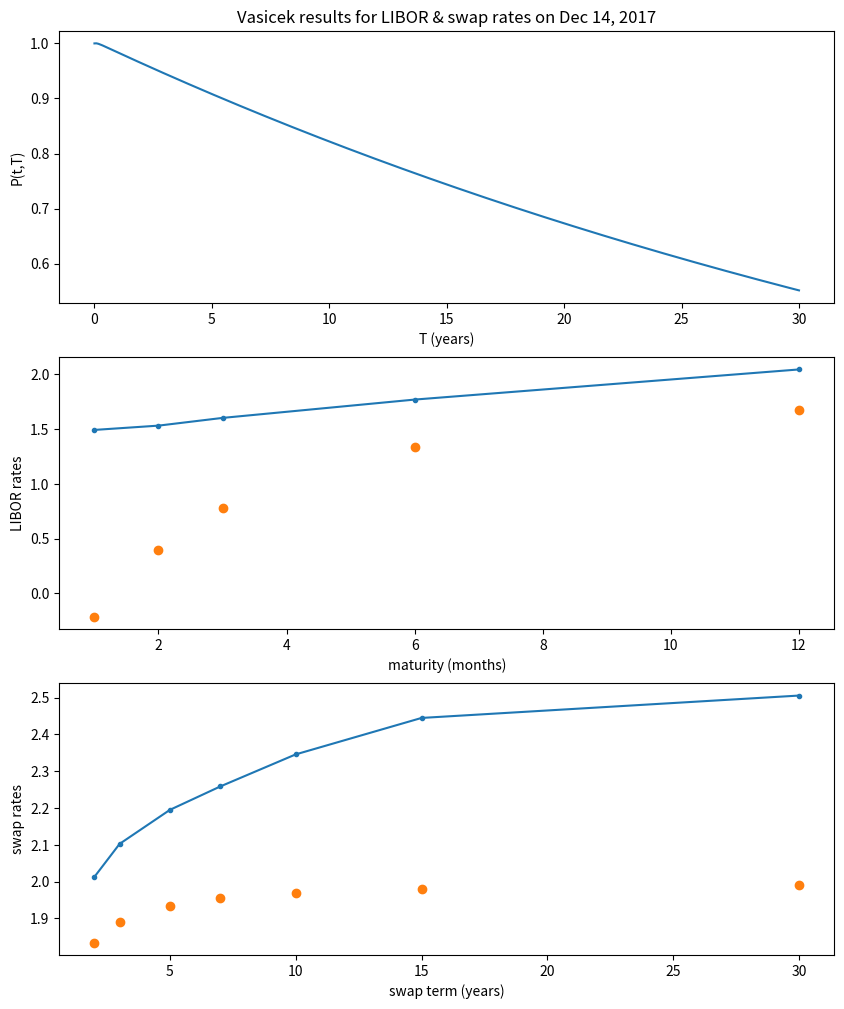
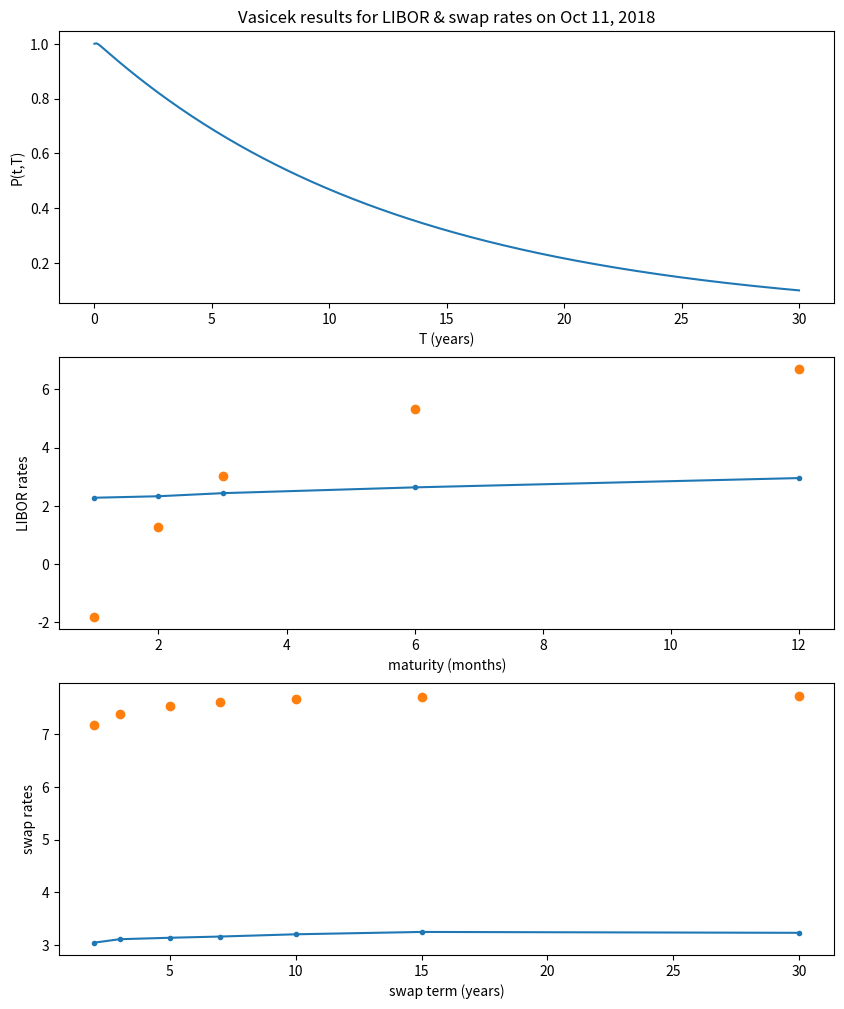
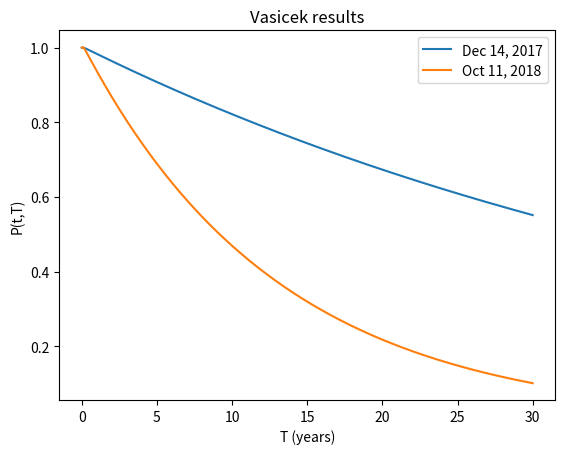
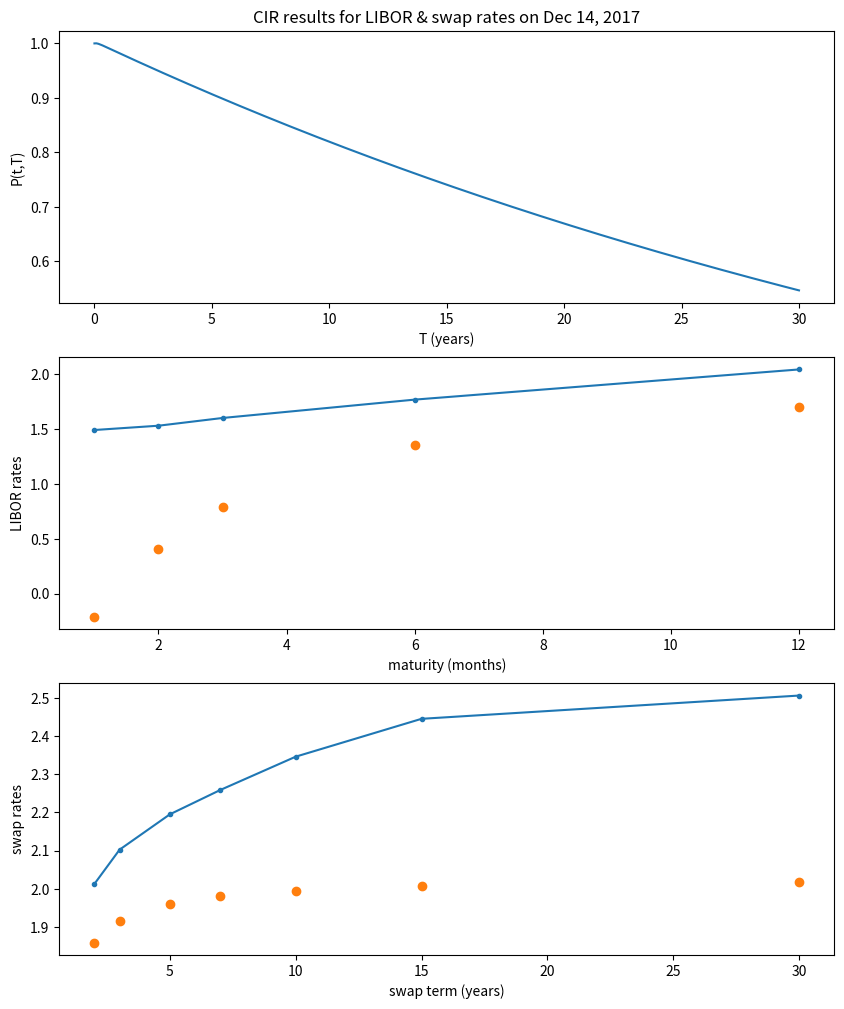
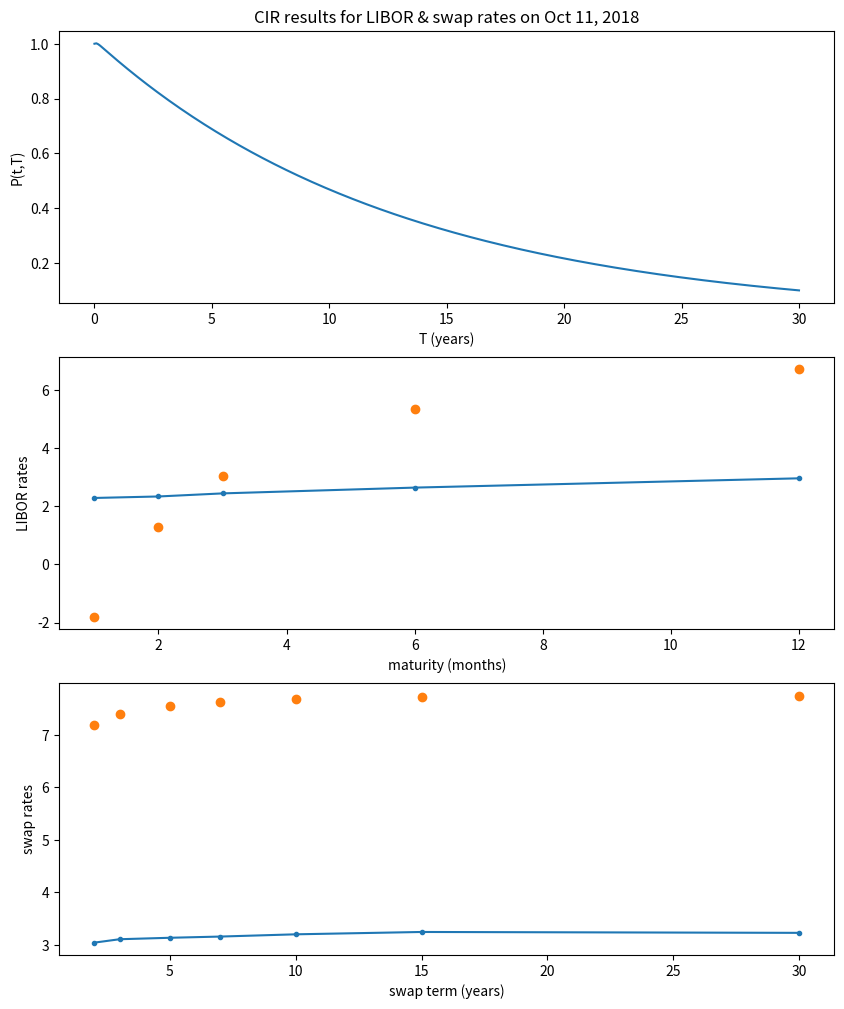
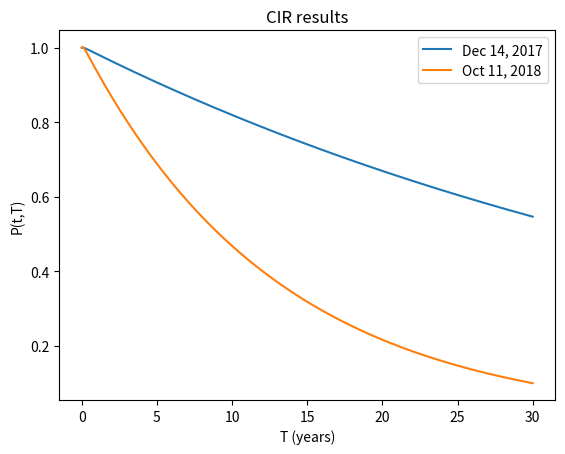

Recreate these plots in Python, in order.

from scipy.optimize import minimize

import matplotlib.pyplot as plt
import numpy as np


def zero_coupon(tau, r0, kappa, theta, sigma, model):
    ''' Calculates the zero-coupon price based on the Vasicek/CIR model
        using the parameters provided

    :param tau:
    :type tau:
    :param r0:
    :type r0:
    :param kappa:
    :type kappa:
    :param theta:
    :type theta:
    :param sigma:
    :type sigma:
    :param model:
    :type model:
    '''
    if model == 'Vasicek':
        B = (1 - np.exp(-kappa * tau)) / kappa
        A = (theta - sigma ** 2 / (2 * kappa ** 2)) * \
            (B - tau) - (sigma ** 2 / (4 * kappa)) * B ** 2
    elif model == 'CIR':
        g = np.sqrt(kappa ** 2 + 2 * sigma ** 2)
        tmp = 2 * kappa * theta / sigma ** 2
        tmp1 = kappa * tau / 2
        tmp2 = g * tau / 2

        A = tmp * np.log(np.exp(tmp1) / (np.cosh(tmp2) + 
                                         (kappa / g) * np.sinh(tmp2)))
        # B = 2. / (kappa + g * (1. / np.tanh(g * tau / 2)))
        tanh = np.tanh(g * tau / 2)
        B = 2. * tanh / (kappa * tanh + g)
    else:
        print('zero_coupon: model must be "Vasicek" or "CIR"!')
        return -1

    n2 = len(A)
    A_ = A
    B_ = B

    r_ = np.repeat(r0, n2)

    p = np.exp(A_ - B_ * r_)
    return p


def swapRates(tau, p, mat):
    '''Computes interpolated values for the swap
    rates using the parameters provided
    :param tau:
    :type tau:
    :param p:
    :type p:
    :param mat:
    :type mat:
    '''
    if len(tau) != 1:
       
        tmax = mat[-1]
    
        ttemp = np.arange(0.5, tmax + 0.5, 0.5)
        ptemp = np.interp(ttemp, tau, p)
    
        dis = np.cumsum(ptemp)
        # dis = dis(:);
    
        # linear interpolation
        pmat = np.interp(mat, tau, p)
    
        index = (2 * mat).astype(int) - 1
        S = 100 * 2 * (1 - pmat) / dis[index]
    
        return S
    else:
        return -1

def liborRates(tau, p, mat):
    '''Computes interpolated values of the libor
     rates between the given extreme values

    :param tau:
    :type tau:
    :param p:
    :type p:
    :param mat:
    :type mat:
    '''
    if len(tau) != 1:
        pmat = np.interp(mat, tau, p)
        L = 100 * (1. / pmat - 1) / mat
        return L
    else:
        return -1


def objFunc1(params, tau, LIBOR, SWAP, model):
    '''Utilizes a gradient-based approach to reduce the difference between
       the model values and the actual values to tune the parameters

    :param params:
    :type params:
    :param tau:
    :type tau:
    :param LIBOR:
    :type LIBOR:
    :param SWAP:
    :type SWAP:
    :param model:
    :type model:
    '''
    # unpack params
    r0 = params[0]
    kappa = params[1]
    theta = params[2]
    sigma = params[3]
    if r0 < 0:
        return -1
    if sigma > 0:
        p = zero_coupon(tau, r0, kappa, theta, sigma, model)
        # now that we have zero-coupon bond prices p(t,T)
        # now it is time to calculate MODEL LIBOR rates and SWAP rates
        S = swapRates(tau, p, SWAP[:, 0])
        L = liborRates(tau, p, LIBOR[:, 0])
    
        # the goal is to minimize the distance between model rates and market rates
        rel1 = (S - SWAP[:, 1]) / SWAP[:, 1]
        rel2 = (L - LIBOR[:, 1]) / LIBOR[:, 1]
    
        # rel1 = (S-SWAP(:,2))
        # rel2 = (L-LIBOR(:,2))
    
        # mae = (sum(abs(rel1))+sum(abs(rel2)))
        mae = np.sum(rel1 ** 2) + np.sum(rel2 ** 2)
    
        return mae
    else:
        return -2

def calibration(fun, param_0, tau, LIBOR, SWAP, model):
    '''help to change tolerance by setting appropriate parameters
       
    :param fun:
    :type fun:
    :param param_0:
    :type param_0:
    :param tau:
    :type tau:
    :param LIBOR:
    :type LIBOR:
    :param SWAP:
    :type SWAP:
    :param model:
    :type model:
    '''
    
    opt = {'maxiter':1000, 'maxfev':5e3}
    sol = minimize(objFunc1, params1, args=(tau, LIBOR, SWAP, model), method='Nelder-Mead', options=opt)
    print(sol.message)
    par = np.array(sol.x)
    print('parameters = ' + str(par))
    r_star = par[0]
    kappa_star = par[1]
    theta_star = par[2]
    sigma_star = par[3]
    p = zero_coupon(tau, r_star, kappa_star, theta_star, sigma_star, model)
    L = liborRates(tau, p, LIBOR[:, 0])
    S = swapRates(tau, p, SWAP[:, 0])
    return p, L, S


# DATA
LIBOR = np.array([[1 / 12, 1.49078, 2.2795],
    [2 / 12, 1.52997, 2.33075],
    [3 / 12, 1.60042, 2.43631],
    [6 / 12, 1.76769, 2.63525],
    [12 / 12, 2.04263, 2.95425]])

SWAP = np.array([[2, 2.013, 3.0408],
    [3, 2.1025, 3.1054],
    [5, 2.195, 3.1332],
    [7, 2.2585, 3.1562],
    [10, 2.3457, 3.199],
    [15, 2.4447, 3.2437],
    [30, 2.5055, 3.227]])

# PARAMETERS
# we are going out 30 years every month (1/12)
tau = np.arange(0, 30 + 1 / 12, 1 / 12)

# initial starting point
# r0 = 0.02 kappa0 = 2 theta0 = 0.5 sigma0 = 0.1
params = np.array([0.02, 1.0, 0.05, 0.3]);

params1 = np.array([0.25, 5, 0.2, 0.1]);
params2 = np.array([0.25, 5, 0.2, 0.1]);

# vaseick(2 dates)
model = 'Vasicek'
# first date
print("*********************model:Vasicek************************** first date ******************************************************")

whichOne = 1
p11, L11, S11 = calibration(objFunc1, params1, tau, LIBOR[:, [0, whichOne]], SWAP[:, [0, whichOne]], model) 

print("*********************model:Vasicek************************** second date ******************************************************")
# second date
whichOne = 2
p12, L12, S12 = calibration(objFunc1, params1, tau, LIBOR[:, [0, whichOne]], SWAP[:, [0, whichOne]], model) 

# CIR 
model = 'CIR'

# first date
print("*********************model:CIR************************** first date ******************************************************")

whichOne = 1
p21, L21, S21 = calibration(objFunc1, params1, tau, LIBOR[:, [0, whichOne]], SWAP[:, [0, whichOne]], model) 

# second date
print("*********************model:CIR************************** second date ******************************************************")

whichOne = 2
p22, L22, S22 = calibration(objFunc1, params1, tau, LIBOR[:, [0, whichOne]], SWAP[:, [0, whichOne]], model) 

# PLOTS 
# VASEICK
# vasicek first date

whichOne = 1
dataDate = 'Dec 14, 2017';
    
plt.figure(figsize=(10, 12))

plt.subplot(3, 1, 1)
plt.plot(tau, p11)
plt.xlabel('T (years)')
plt.ylabel('P(t,T)')
plt.title('Vasicek results for LIBOR & swap rates on ' + dataDate)

plt.subplot(3, 1, 2)
plt.plot(12 * LIBOR[:, 0], LIBOR[:, whichOne], '.-')
plt.plot(12 * LIBOR[:, 0], L11, 'o')
plt.xlabel('maturity (months)')
plt.ylabel('LIBOR rates')

plt.subplot(3, 1, 3)
plt.plot(SWAP[:, 0], SWAP[:, whichOne], '.-')
plt.plot(SWAP[:, 0], S11, 'o')
plt.xlabel('swap term (years)')
plt.ylabel('swap rates')

plt.show()

# vasicek second date
whichOne = 2
dataDate = 'Oct 11, 2018';
    
plt.figure(figsize=(10, 12))

plt.subplot(3, 1, 1)
plt.plot(tau, p12)
plt.xlabel('T (years)')
plt.ylabel('P(t,T)')
plt.title('Vasicek results for LIBOR & swap rates on ' + dataDate)

plt.subplot(3, 1, 2)
plt.plot(12 * LIBOR[:, 0], LIBOR[:, whichOne], '.-')
plt.plot(12 * LIBOR[:, 0], L12, 'o')
plt.xlabel('maturity (months)')
plt.ylabel('LIBOR rates')

plt.subplot(3, 1, 3)
plt.plot(SWAP[:, 0], SWAP[:, whichOne], '.-')
plt.plot(SWAP[:, 0], S12, 'o')
plt.xlabel('swap term (years)')
plt.ylabel('swap rates')

plt.show()

# vasicek comparison
plt.figure()
plt.plot(tau, p11)
plt.plot(tau, p12)
plt.xlabel('T (years)')
plt.ylabel('P(t,T)')
plt.legend(['Dec 14, 2017', 'Oct 11, 2018'])
plt.title('Vasicek results')
plt.show()

# cir first date
whichOne = 1
dataDate = 'Dec 14, 2017';
    
plt.figure(figsize=(10, 12))

plt.subplot(3, 1, 1)
plt.plot(tau, p21)
plt.xlabel('T (years)')
plt.ylabel('P(t,T)')
plt.title('CIR results for LIBOR & swap rates on ' + dataDate)

plt.subplot(3, 1, 2)
plt.plot(12 * LIBOR[:, 0], LIBOR[:, whichOne], '.-')
plt.plot(12 * LIBOR[:, 0], L21, 'o')
plt.xlabel('maturity (months)')
plt.ylabel('LIBOR rates')

plt.subplot(3, 1, 3)
plt.plot(SWAP[:, 0], SWAP[:, whichOne], '.-')
plt.plot(SWAP[:, 0], S21, 'o')
plt.xlabel('swap term (years)')
plt.ylabel('swap rates')

plt.show()

# cir second date
whichOne = 2
dataDate = 'Oct 11, 2018';
    
plt.figure(figsize=(10, 12))

plt.subplot(3, 1, 1)
plt.plot(tau, p22)
plt.xlabel('T (years)')
plt.ylabel('P(t,T)')
plt.title('CIR results for LIBOR & swap rates on ' + dataDate)

plt.subplot(3, 1, 2)
plt.plot(12 * LIBOR[:, 0], LIBOR[:, whichOne], '.-')
plt.plot(12 * LIBOR[:, 0], L22, 'o')
plt.xlabel('maturity (months)')
plt.ylabel('LIBOR rates')

plt.subplot(3, 1, 3)
plt.plot(SWAP[:, 0], SWAP[:, whichOne], '.-')
plt.plot(SWAP[:, 0], S22, 'o')
plt.xlabel('swap term (years)')
plt.ylabel('swap rates')

plt.show()

# cir comparison
plt.figure()
plt.plot(tau, p21)
plt.plot(tau, p22)
plt.xlabel('T (years)')
plt.ylabel('P(t,T)')
plt.legend(['Dec 14, 2017', 'Oct 11, 2018'])
plt.title('CIR results')
plt.show()
